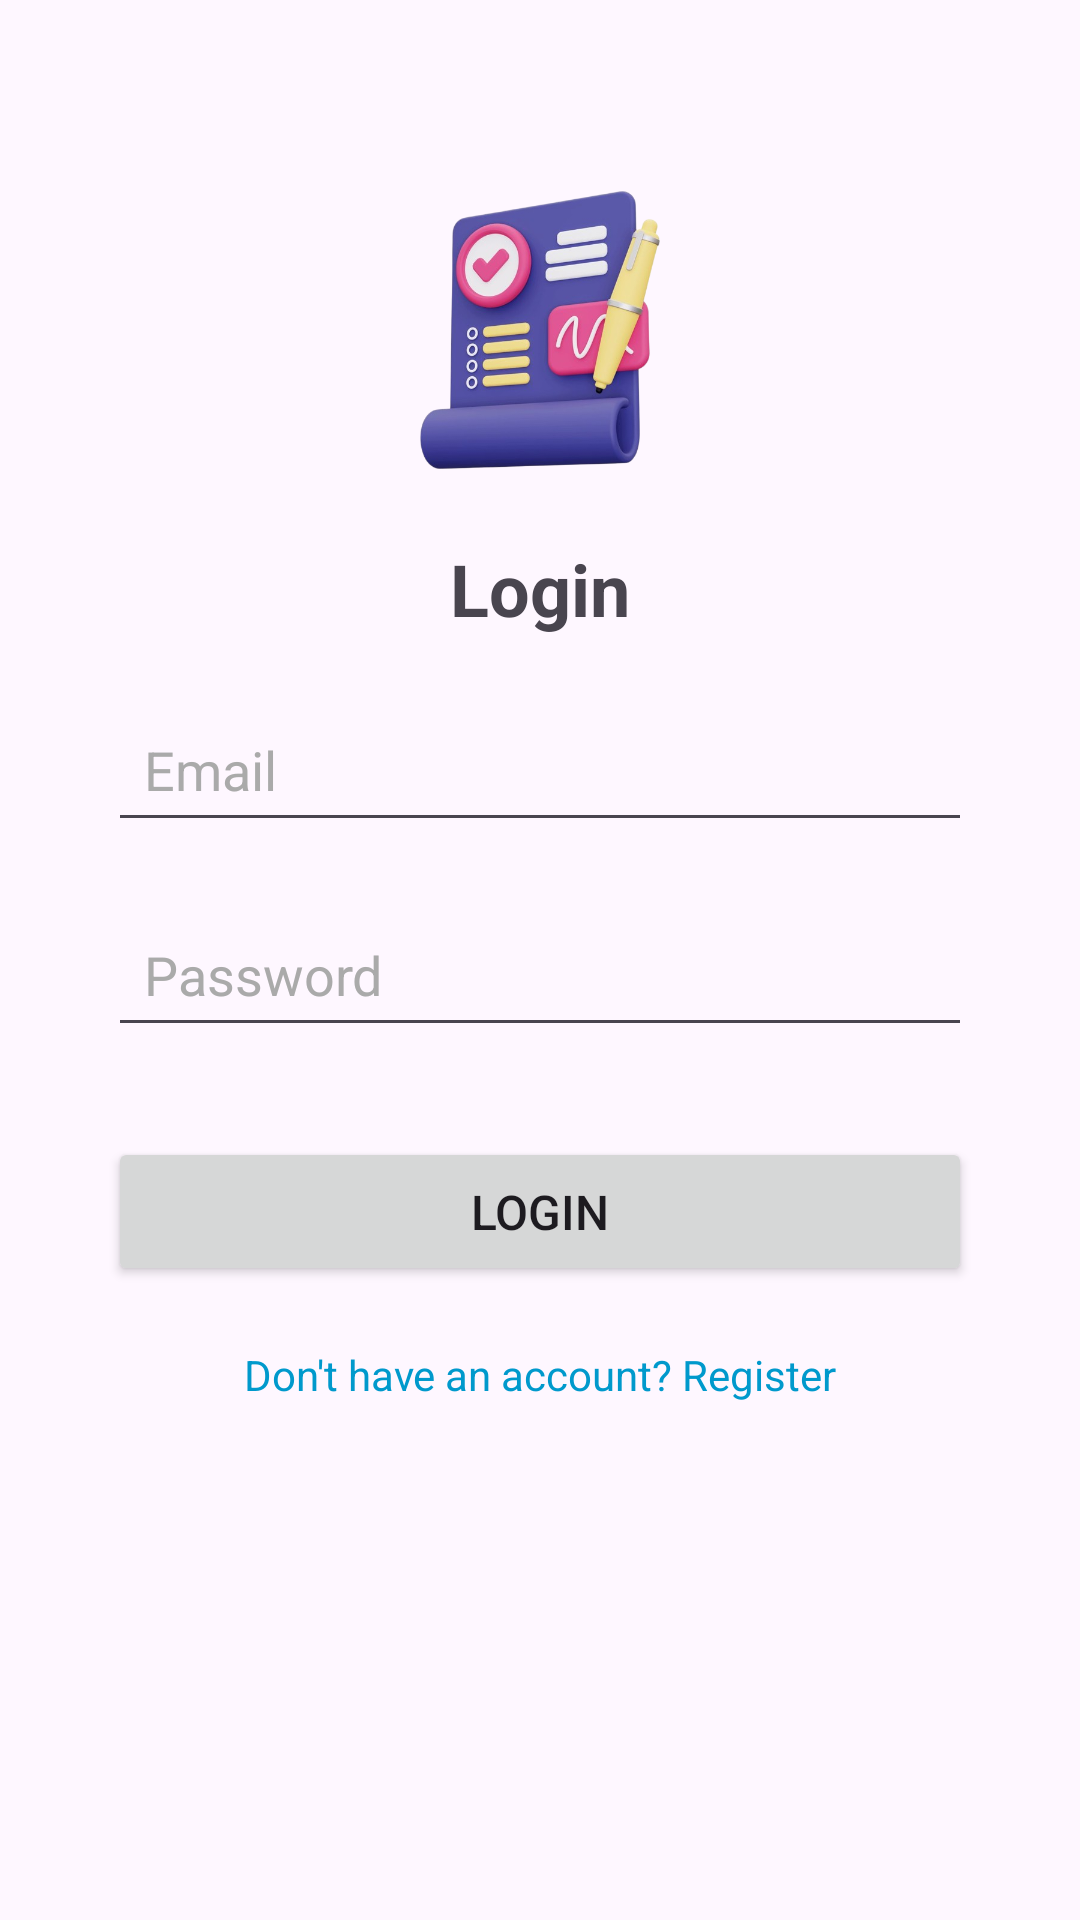

Android layout source for this screen:
<!-- AndroidManifest.xml: application theme Theme.AppDemo_Week7 -->
<!-- res/layout/activity_login.xml -->
<?xml version="1.0" encoding="utf-8"?>
<androidx.constraintlayout.widget.ConstraintLayout
    xmlns:android="http://schemas.android.com/apk/res/android"
    xmlns:app="http://schemas.android.com/apk/res-auto"
    xmlns:tools="http://schemas.android.com/tools"
    android:layout_width="match_parent"
    android:layout_height="match_parent"
    android:id="@+id/main"
    tools:context=".LoginActivity">

    
    <ImageView
        android:id="@+id/logoImageView"
        android:layout_width="100dp"
        android:layout_height="100dp"
        android:src="@drawable/logo_app"
        app:layout_constraintTop_toTopOf="parent"
        app:layout_constraintStart_toStartOf="parent"
        app:layout_constraintEnd_toEndOf="parent"
        android:layout_marginTop="60dp"/>

    
    <TextView
        android:id="@+id/textViewTitle"
        android:layout_width="wrap_content"
        android:layout_height="wrap_content"
        android:text="Login"
        android:textSize="24sp"
        android:textStyle="bold"
        android:layout_marginTop="20dp"
        app:layout_constraintTop_toBottomOf="@id/logoImageView"
        app:layout_constraintStart_toStartOf="parent"
        app:layout_constraintEnd_toEndOf="parent"/>

    
    <EditText
        android:id="@+id/emailEditText"
        android:layout_width="0dp"
        android:layout_height="wrap_content"
        android:hint="Email"
        android:inputType="textEmailAddress"
        android:textColor="@android:color/black"
        android:textColorHint="@android:color/darker_gray"
        android:padding="12dp"
        android:layout_marginTop="20dp"
        app:layout_constraintTop_toBottomOf="@id/textViewTitle"
        app:layout_constraintStart_toStartOf="parent"
        app:layout_constraintEnd_toEndOf="parent"
        app:layout_constraintHorizontal_bias="0.5"
        app:layout_constraintWidth_percent="0.8"/>

    
    <EditText
        android:id="@+id/passwordEditText"
        android:layout_width="0dp"
        android:layout_height="wrap_content"
        android:hint="Password"
        android:inputType="textPassword"
        android:textColor="@android:color/black"
        android:textColorHint="@android:color/darker_gray"
        android:padding="12dp"
        android:layout_marginTop="20dp"
        app:layout_constraintTop_toBottomOf="@id/emailEditText"
        app:layout_constraintStart_toStartOf="parent"
        app:layout_constraintEnd_toEndOf="parent"
        app:layout_constraintHorizontal_bias="0.5"
        app:layout_constraintWidth_percent="0.8"/>

    
    <Button
        android:id="@+id/loginButton"
        android:layout_width="0dp"
        android:layout_height="wrap_content"
        android:text="Login"
        android:padding="14dp"
        android:textSize="16sp"
        android:layout_marginTop="30dp"
        app:layout_constraintTop_toBottomOf="@id/passwordEditText"
        app:layout_constraintStart_toStartOf="parent"
        app:layout_constraintEnd_toEndOf="parent"
        app:layout_constraintHorizontal_bias="0.5"
        app:layout_constraintWidth_percent="0.8"/>

    
    <TextView
        android:id="@+id/registerText"
        android:layout_width="wrap_content"
        android:layout_height="wrap_content"
        android:text="Don't have an account? Register"
        android:textColor="@android:color/holo_blue_dark"
        android:textSize="14sp"
        android:layout_marginTop="20dp"
        android:clickable="true"
        android:focusable="true"
        app:layout_constraintTop_toBottomOf="@id/loginButton"
        app:layout_constraintStart_toStartOf="parent"
        app:layout_constraintEnd_toEndOf="parent"/>
</androidx.constraintlayout.widget.ConstraintLayout>
<!-- resources referenced by this layout -->
<resources>
  <!-- drawable logo_app: png bitmap (drawable, 212010 bytes) -->
  <style name="Theme.AppDemo_Week7" parent="Base.Theme.AppDemo_Week7" />
  <style name="Base.Theme.AppDemo_Week7" parent="Theme.Material3.DayNight.NoActionBar">
          
          
      </style>
</resources>
